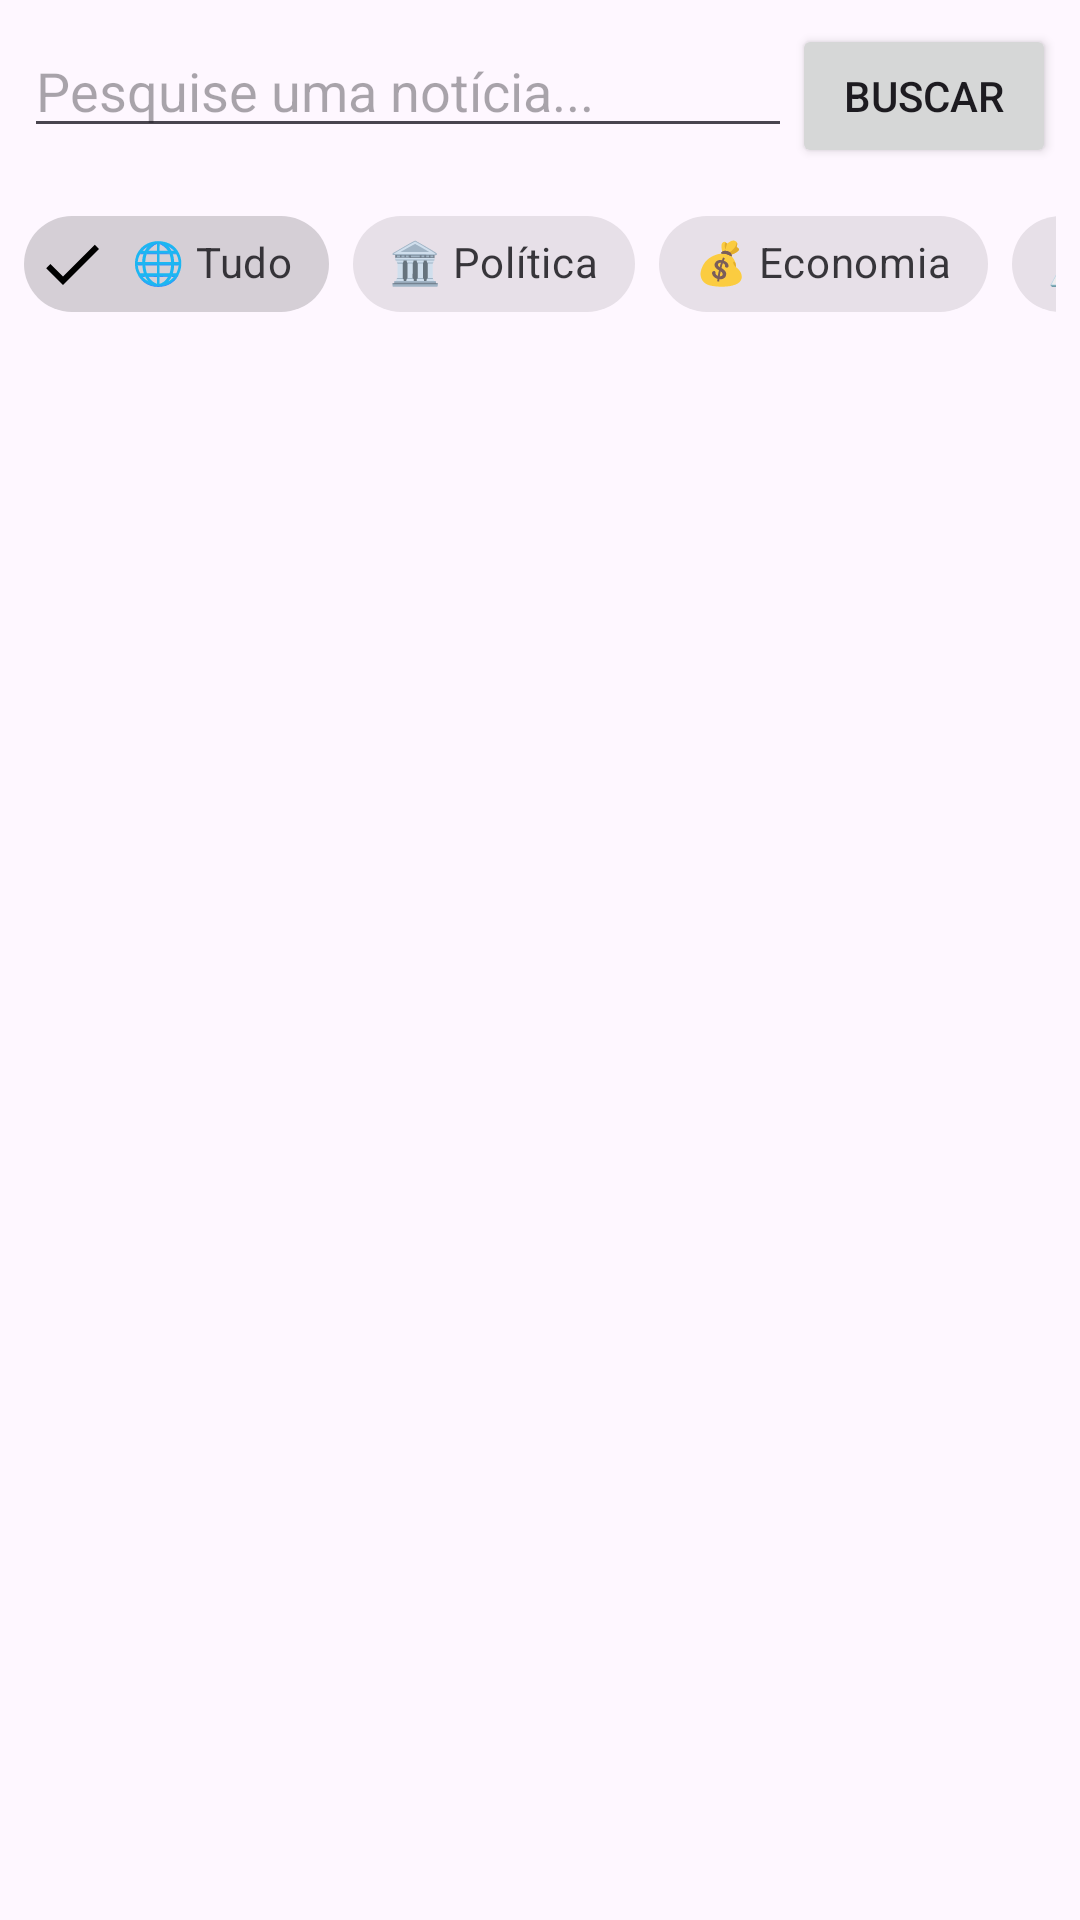

Produce the Android XML layout that renders to this screen, including the resource entries it uses.
<!-- AndroidManifest.xml: application theme Theme.NewsDecode -->
<!-- res/layout/fragment_first.xml -->
<?xml version="1.0" encoding="utf-8"?>
<androidx.constraintlayout.widget.ConstraintLayout
    xmlns:android="http://schemas.android.com/apk/res/android"
    xmlns:app="http://schemas.android.com/apk/res-auto"
    xmlns:tools="http://schemas.android.com/tools"
    android:layout_width="match_parent"
    android:layout_height="match_parent"
    tools:context=".FirstFragment">

    
    <LinearLayout
        android:id="@+id/searchLayout"
        android:layout_width="0dp"
        android:layout_height="wrap_content"
        android:orientation="horizontal"
        android:padding="8dp"
        app:layout_constraintEnd_toEndOf="parent"
        app:layout_constraintStart_toStartOf="parent"
        app:layout_constraintTop_toTopOf="parent">

        <EditText
            android:id="@+id/editTextSearch"
            android:layout_width="0dp"
            android:layout_height="wrap_content"
            android:layout_weight="1"
            android:hint="Pesquise uma notícia..."
            android:inputType="text"
            android:imeOptions="actionSearch" />

        <Button
            android:id="@+id/buttonSearch"
            android:layout_width="wrap_content"
            android:layout_height="wrap_content"
            android:text="Buscar" />
    </LinearLayout>

    
    <HorizontalScrollView
        android:id="@+id/categoryScrollView"
        android:layout_width="0dp"
        android:layout_height="wrap_content"
        android:scrollbars="none"
        android:paddingStart="8dp"
        android:paddingEnd="8dp"
        android:paddingBottom="4dp"
        app:layout_constraintEnd_toEndOf="parent"
        app:layout_constraintStart_toStartOf="parent"
        app:layout_constraintTop_toBottomOf="@id/searchLayout">

        <com.google.android.material.chip.ChipGroup
            android:id="@+id/chipGroupCategories"
            android:layout_width="wrap_content"
            android:layout_height="wrap_content"
            app:singleSelection="true"
            app:selectionRequired="true">

            <com.google.android.material.chip.Chip
                android:id="@+id/chipAll"
                style="@style/Widget.MaterialComponents.Chip.Filter"
                android:layout_width="wrap_content"
                android:layout_height="wrap_content"
                android:checked="true"
                android:text="🌐 Tudo" />

            <com.google.android.material.chip.Chip
                android:id="@+id/chipPolitics"
                style="@style/Widget.MaterialComponents.Chip.Filter"
                android:layout_width="wrap_content"
                android:layout_height="wrap_content"
                android:text="🏛 Política" />

            <com.google.android.material.chip.Chip
                android:id="@+id/chipBusiness"
                style="@style/Widget.MaterialComponents.Chip.Filter"
                android:layout_width="wrap_content"
                android:layout_height="wrap_content"
                android:text="💰 Economia" />

            <com.google.android.material.chip.Chip
                android:id="@+id/chipTechnology"
                style="@style/Widget.MaterialComponents.Chip.Filter"
                android:layout_width="wrap_content"
                android:layout_height="wrap_content"
                android:text="💻 Tecnologia" />

            <com.google.android.material.chip.Chip
                android:id="@+id/chipScience"
                style="@style/Widget.MaterialComponents.Chip.Filter"
                android:layout_width="wrap_content"
                android:layout_height="wrap_content"
                android:text="🔬 Ciência" />

            <com.google.android.material.chip.Chip
                android:id="@+id/chipSports"
                style="@style/Widget.MaterialComponents.Chip.Filter"
                android:layout_width="wrap_content"
                android:layout_height="wrap_content"
                android:text="⚽ Esportes" />

            <com.google.android.material.chip.Chip
                android:id="@+id/chipEntertainment"
                style="@style/Widget.MaterialComponents.Chip.Filter"
                android:layout_width="wrap_content"
                android:layout_height="wrap_content"
                android:text="🎬 Entretenimento" />

        </com.google.android.material.chip.ChipGroup>
    </HorizontalScrollView>

    
    <androidx.recyclerview.widget.RecyclerView
        android:id="@+id/recyclerViewNews"
        android:layout_width="0dp"
        android:layout_height="0dp"
        app:layoutManager="androidx.recyclerview.widget.LinearLayoutManager"
        app:layout_constraintBottom_toTopOf="@id/progressBarLoadMore"
        app:layout_constraintEnd_toEndOf="parent"
        app:layout_constraintStart_toStartOf="parent"
        app:layout_constraintTop_toBottomOf="@id/categoryScrollView"
        tools:listitem="@layout/item_news" />

    
    <ProgressBar
        android:id="@+id/progressBar"
        android:layout_width="wrap_content"
        android:layout_height="wrap_content"
        android:visibility="gone"
        app:layout_constraintBottom_toBottomOf="parent"
        app:layout_constraintEnd_toEndOf="parent"
        app:layout_constraintStart_toStartOf="parent"
        app:layout_constraintTop_toTopOf="parent" />

    
    <ProgressBar
        android:id="@+id/progressBarLoadMore"
        android:layout_width="wrap_content"
        android:layout_height="wrap_content"
        android:layout_marginBottom="8dp"
        android:visibility="gone"
        app:layout_constraintBottom_toBottomOf="parent"
        app:layout_constraintEnd_toEndOf="parent"
        app:layout_constraintStart_toStartOf="parent" />

</androidx.constraintlayout.widget.ConstraintLayout>
<!-- res/layout/item_news.xml (included above) -->
<?xml version="1.0" encoding="utf-8"?>
<com.google.android.material.card.MaterialCardView
    xmlns:android="http://schemas.android.com/apk/res/android"
    xmlns:app="http://schemas.android.com/apk/res-auto"
    xmlns:tools="http://schemas.android.com/tools"
    android:layout_width="match_parent"
    android:layout_height="wrap_content"
    android:layout_marginStart="12dp"
    android:layout_marginEnd="12dp"
    android:layout_marginBottom="10dp"
    app:cardElevation="3dp"
    app:cardCornerRadius="12dp">

    <LinearLayout
        android:layout_width="match_parent"
        android:layout_height="wrap_content"
        android:orientation="vertical">

        
        <ImageView
            android:id="@+id/imageViewArticle"
            android:layout_width="match_parent"
            android:layout_height="180dp"
            android:scaleType="centerCrop"
            tools:srcCompat="@tools:sample/backgrounds/scenic" />

        <LinearLayout
            android:layout_width="match_parent"
            android:layout_height="wrap_content"
            android:orientation="vertical"
            android:padding="14dp">

            
            <LinearLayout
                android:layout_width="match_parent"
                android:layout_height="wrap_content"
                android:orientation="horizontal"
                android:layout_marginBottom="6dp">

                <TextView
                    android:id="@+id/textViewSource"
                    android:layout_width="0dp"
                    android:layout_height="wrap_content"
                    android:layout_weight="1"
                    android:textAppearance="?attr/textAppearanceCaption"
                    android:textColor="?attr/colorPrimary"
                    android:textStyle="bold"
                    tools:text="BBC Brasil" />

                <TextView
                    android:id="@+id/textViewDate"
                    android:layout_width="wrap_content"
                    android:layout_height="wrap_content"
                    android:textAppearance="?attr/textAppearanceCaption"
                    android:textColor="?android:attr/textColorSecondary"
                    tools:text="há 2 horas" />

            </LinearLayout>

            
            <TextView
                android:id="@+id/textViewTitle"
                android:layout_width="match_parent"
                android:layout_height="wrap_content"
                android:layout_marginBottom="6dp"
                android:textAppearance="?attr/textAppearanceSubtitle1"
                android:textStyle="bold"
                android:lineSpacingExtra="2dp"
                tools:text="Título completo da notícia que pode ocupar até três linhas aqui" />

            
            <TextView
                android:id="@+id/textViewDescription"
                android:layout_width="match_parent"
                android:layout_height="wrap_content"
                android:layout_marginBottom="8dp"
                android:textAppearance="?attr/textAppearanceBody2"
                android:textColor="?android:attr/textColorSecondary"
                android:lineSpacingExtra="2dp"
                tools:text="Descrição mais longa da notícia para que o leitor entenda o contexto antes de clicar em descomplicar." />

            
            <Button
                android:id="@+id/buttonExplain"
                style="@style/Widget.MaterialComponents.Button.TextButton"
                android:layout_width="wrap_content"
                android:layout_height="wrap_content"
                android:layout_gravity="end"
                android:text="✨ Descomplicar"
                android:textColor="?attr/colorPrimary" />

        </LinearLayout>

    </LinearLayout>

</com.google.android.material.card.MaterialCardView>
<!-- resources referenced by this layout -->
<resources>
  <style name="Theme.NewsDecode" parent="Base.Theme.NewsDecode" />
  <style name="Base.Theme.NewsDecode" parent="Theme.Material3.DayNight.NoActionBar">
          
          
      </style>
</resources>
